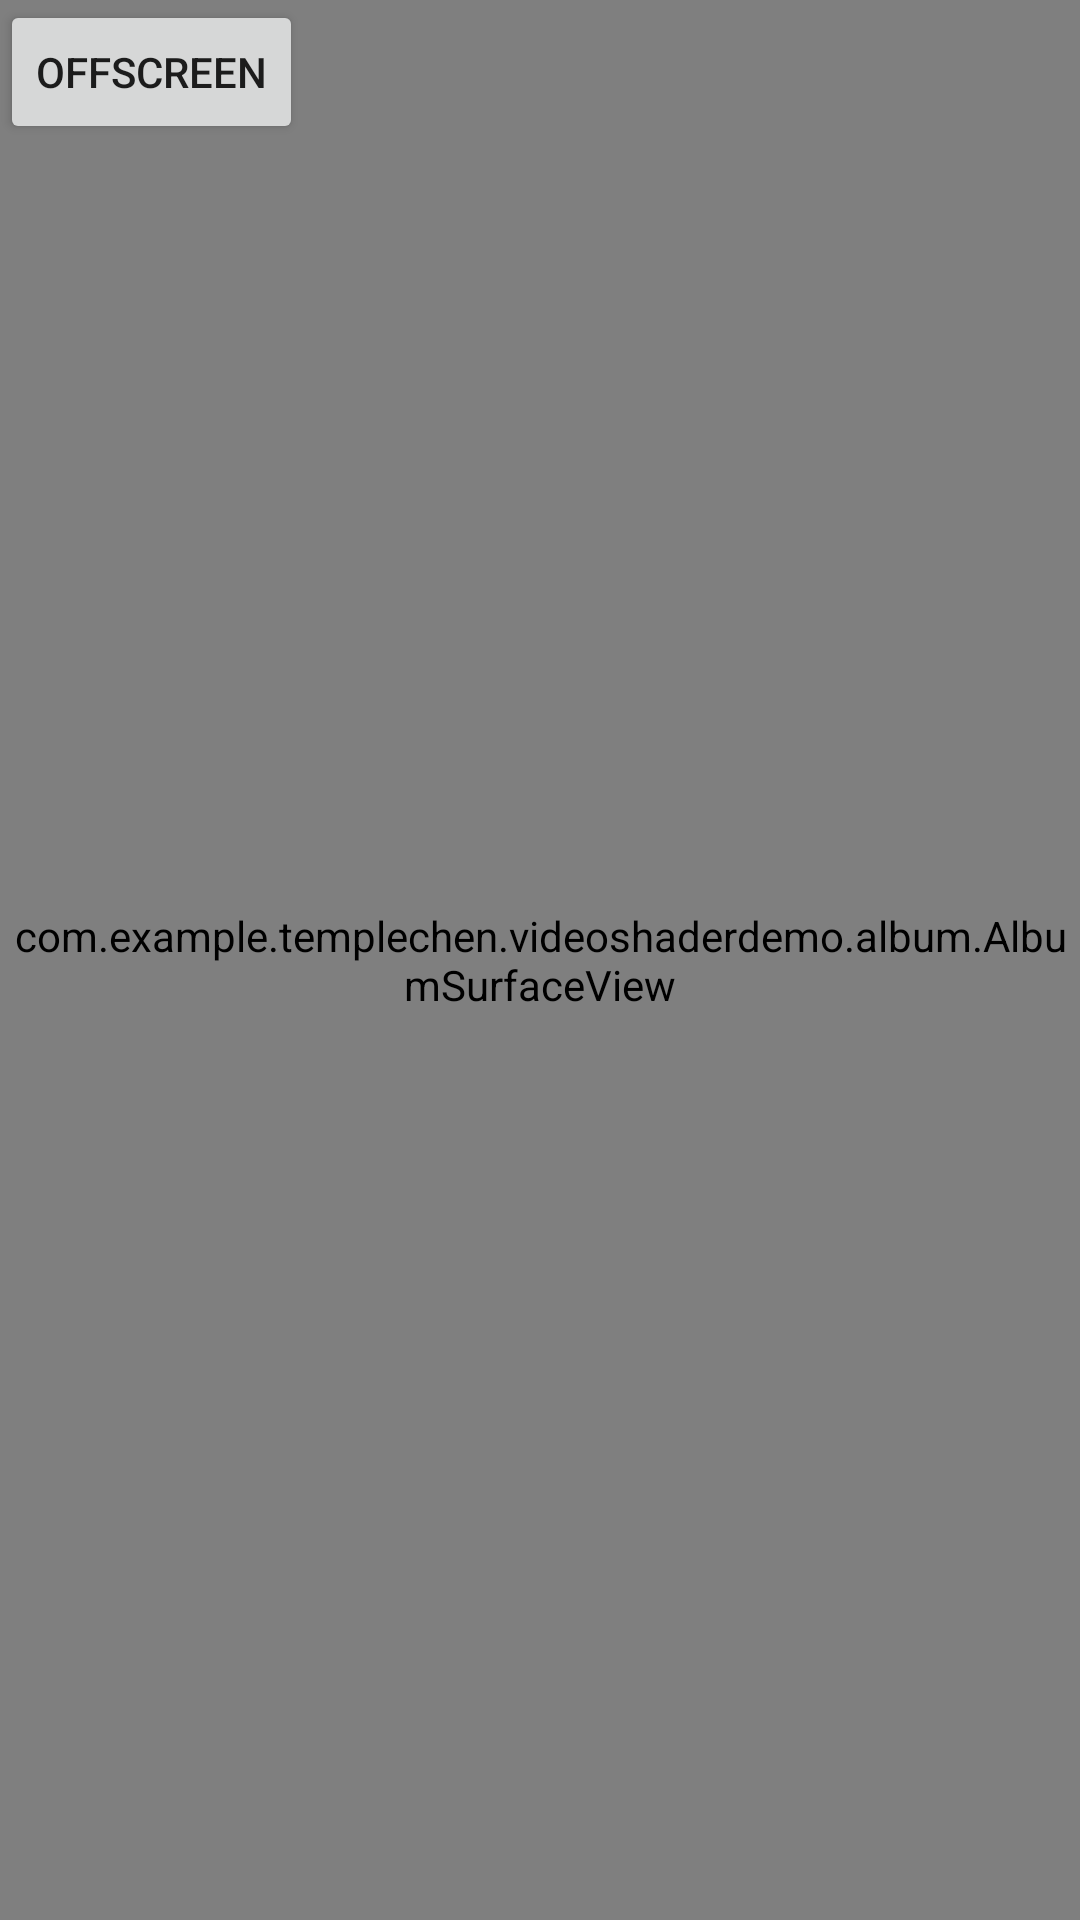

The Android layout XML behind this screen, and the referenced resources:
<!-- AndroidManifest.xml: application theme AppTheme -->
<!-- res/layout/activity_album.xml -->
<?xml version="1.0" encoding="utf-8"?>
<androidx.coordinatorlayout.widget.CoordinatorLayout xmlns:android="http://schemas.android.com/apk/res/android"
        android:layout_width="match_parent"
        android:layout_height="match_parent"
        android:orientation="vertical">

    <com.example.templechen.videoshaderdemo.album.AlbumSurfaceView
            android:layout_width="match_parent"
            android:layout_height="match_parent" />

    <Button
            android:id="@+id/off_screen_btn"
            android:layout_width="wrap_content"
            android:layout_height="wrap_content"
            android:text="offscreen"/>

</androidx.coordinatorlayout.widget.CoordinatorLayout>
<!-- resources referenced by this layout -->
<resources>
  <style name="AppTheme" parent="Theme.AppCompat.Light.DarkActionBar">
          
          <item name="colorPrimary">@color/colorPrimary</item>
          <item name="colorPrimaryDark">@color/colorPrimaryDark</item>
          <item name="colorAccent">@color/colorAccent</item>
      </style>
  <color name="colorPrimary">#008577</color>
  <color name="colorPrimaryDark">#00574B</color>
  <color name="colorAccent">#D81B60</color>
</resources>
